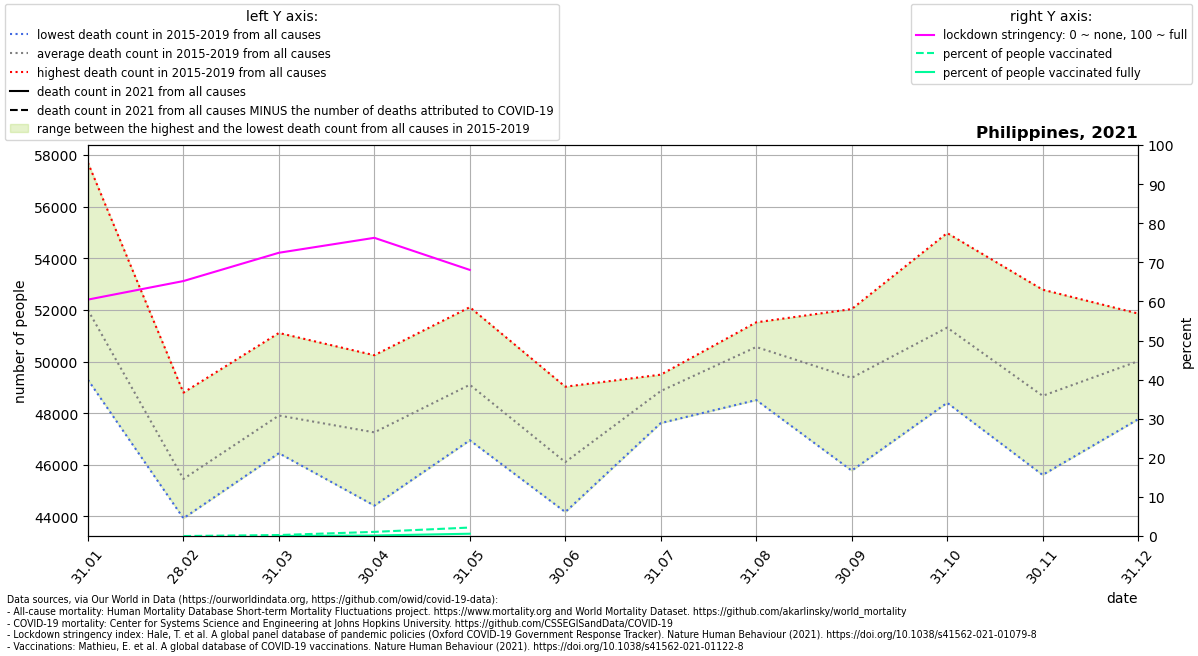

Source data for this figure (header and first rows):
location, date, time, time_unit, deaths_2010_all_ages, deaths_2011_all_ages, deaths_2012_all_ages, deaths_2013_all_ages, deaths_2014_all_ages, deaths_2015_all_ages, deaths_2016_all_ages, deaths_2017_all_ages, deaths_2018_all_ages, deaths_2019_all_ages, deaths_2020_all_ages, deaths_2021_all_ages, new_deaths, stringency_index, people_vaccinated, people_fully_vaccinated, population, people_vaccinated_percent, people_fully_vaccinated_percent, deaths_min
Philippines, 2021-01-31, 1, monthly, , , , , , 50381, 49293, 50476, 52126, 57701, 53466, , 1505, 60.47, , , 109581085, , , 49293
Philippines, 2021-02-28, 2, monthly, , , , , , 44540, 43931, 44765, 45236, 48798, 46216, , 1569, 65.21, 0.0, , 109581085, 0.0, , 43931
Philippines, 2021-03-31, 3, monthly, , , , , , 46452, 46493, 47136, 48366, 51109, 45748, , 979.0, 72.45, 279783, 1344, 109581085, 0.2553, 0.001226, 46452
Philippines, 2021-04-30, 4, monthly, , , , , , 44421, 47511, 46487, 47626, 50247, 44510, , 3937, 76.27, 1166623, 146456, 109581085, 1.065, 0.1337, 44421
Philippines, 2021-05-31, 5, monthly, , , , , , 46953, 48648, 48141, 49662, 52108, 50124, , 3332, 68.06, 2378401, 646165, 109581085, 2.17, 0.5897, 46953
Philippines, 2021-06-30, 6, monthly, , , , , , 44172, 44862, 46118, 46353, 49028, 48403, , , , , , , , , 44172
Philippines, 2021-07-31, 7, monthly, , , , , , 47618, 48848, 48913, 49424, 49494, 54300, , , , , , , , , 47618
Philippines, 2021-08-31, 8, monthly, , , , , , 48511, 51521, 51154, 51375, 50265, 56620, , , , , , , , , 48511
Philippines, 2021-09-30, 9, monthly, , , , , , 45777, 51728, 47870, 49444, 52035, 53709, , , , , , , , , 45777
Philippines, 2021-10-31, 10, monthly, , , , , , 48404, 52357, 49922, 50917, 54980, 53605, , , , , , , , , 48404
Philippines, 2021-11-30, 11, monthly, , , , , , 45610, 48015, 48225, 48736, 52787, 49992, , , , , , , , , 45610
Philippines, 2021-12-31, 12, monthly, , , , , , 47766, 48976, 50030, 51444, 51862, , , , , , , , , , 47766
